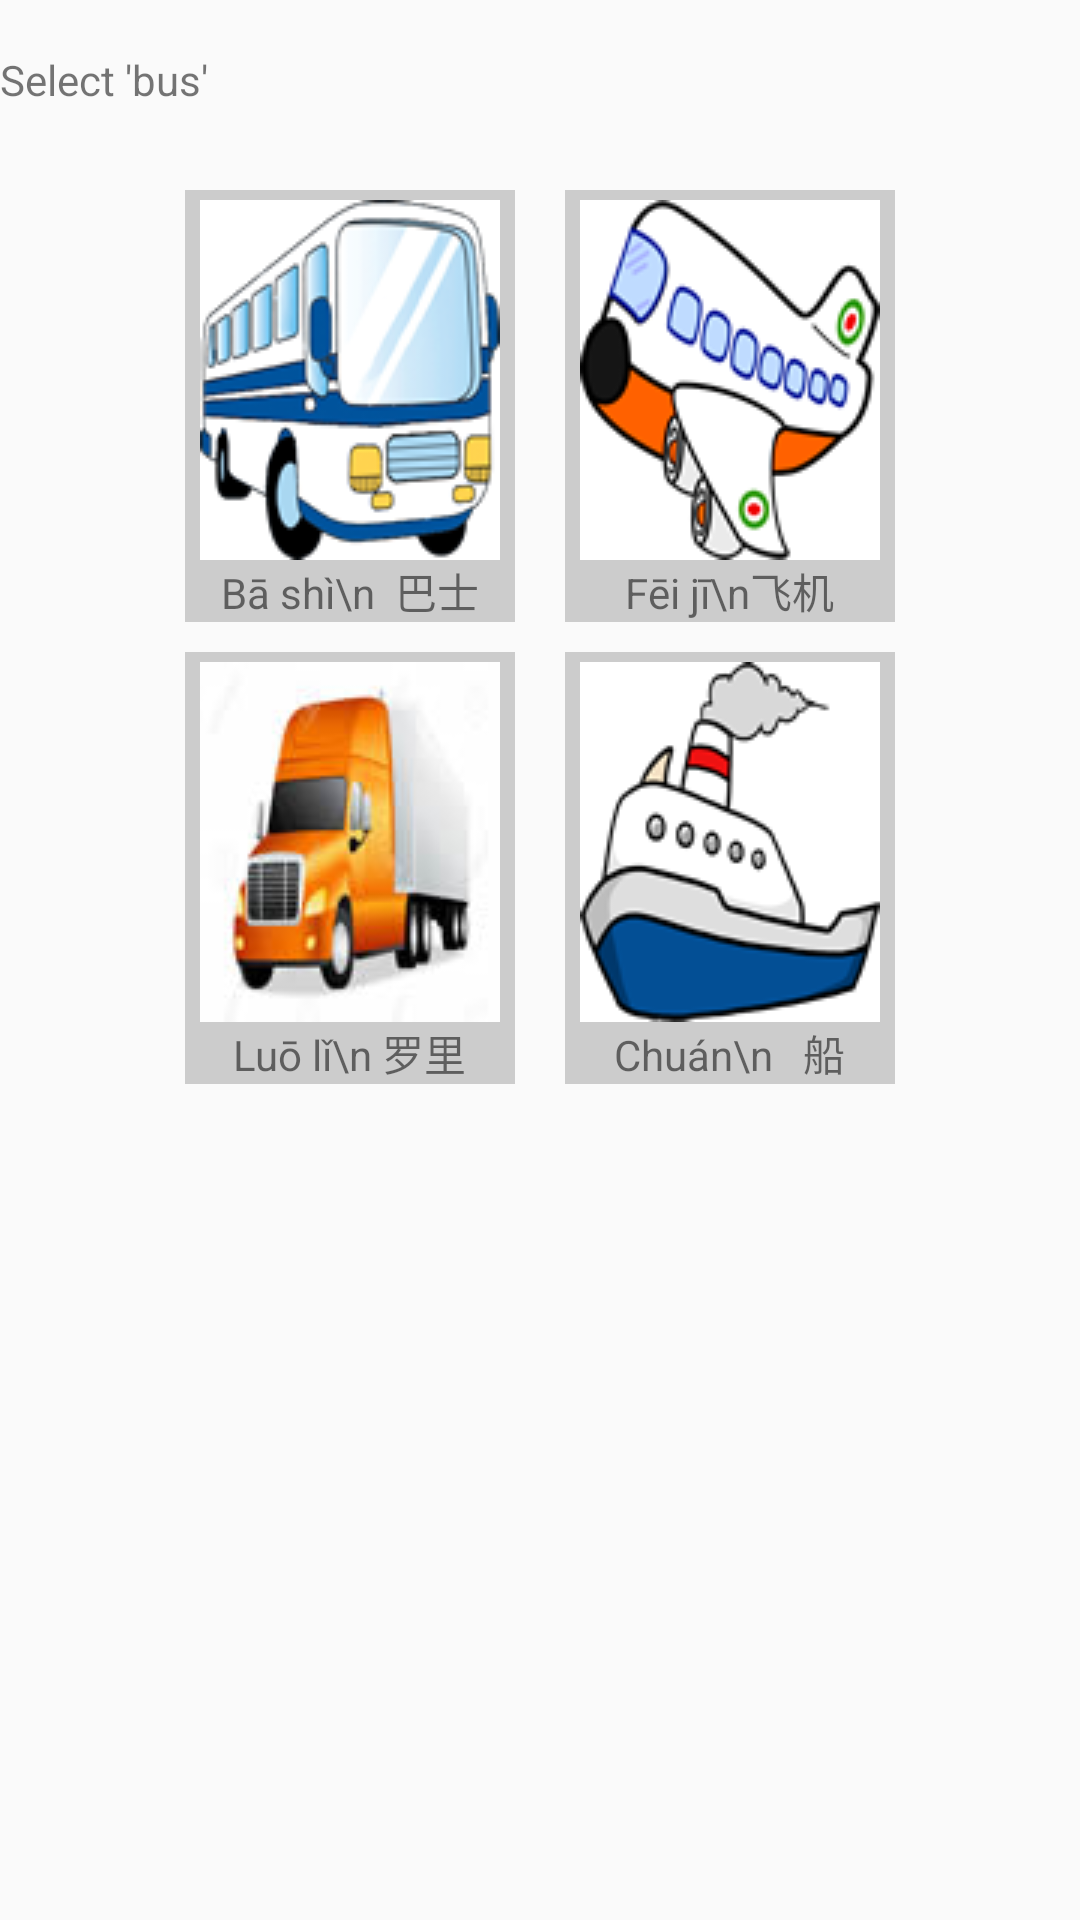

Layout XML and referenced resources for this Android screen:
<!-- AndroidManifest.xml: application theme AppTheme -->
<!-- res/layout/examq9.xml -->
<?xml version="1.0" encoding="utf-8"?>
<LinearLayout xmlns:android="http://schemas.android.com/apk/res/android"
    android:layout_width="match_parent"
    android:layout_height="match_parent"
    android:orientation="vertical"
    android:weightSum="1">

    <RelativeLayout
        android:layout_width="match_parent"
        android:layout_height="wrap_content"
        android:layout_weight="0.11">

        <TextView
            android:layout_width="wrap_content"
            android:layout_height="wrap_content"
            android:text="Select &apos;bus&apos;"
            android:id="@+id/textViewTest"
            android:layout_weight="0.12"
            android:layout_centerVertical="true" />
    </RelativeLayout>

    <GridLayout
        android:layout_width="wrap_content"
        android:layout_height="wrap_content"
        android:rowCount="2"
        android:columnCount="2"
        android:layout_gravity="center_horizontal">

        <RelativeLayout
            android:id="@+id/contain"
            android:layout_width="110dp"
            android:layout_height="wrap_content"
            android:background="@color/colorGray"
            android:layout_marginRight="50px"
            android:layout_marginTop="30px">

            <ImageView
                android:layout_width="100dp"
                android:layout_height="120dp"
                android:id="@+id/imageButton7"
                android:src="@drawable/bus"
                android:background="@color/colorWhite"
                android:layout_marginTop="10px"
                android:layout_centerHorizontal="true" />

            <TextView
                android:layout_width="wrap_content"
                android:layout_height="wrap_content"
                android:text="Bā shì\n  巴士"
                android:id="@+id/textView1"
                android:layout_below="@+id/imageButton7"
                android:layout_centerHorizontal="true"
                android:background="@null"/>

        </RelativeLayout>

        <RelativeLayout
            android:id="@+id/contain1"
            android:layout_width="110dp"
            android:layout_height="wrap_content"
            android:background="@color/colorGray"
            android:layout_marginTop="30px">

            <ImageView
                android:layout_width="100dp"
                android:layout_height="120dp"
                android:id="@+id/imageButton8"
                android:src="@drawable/aeroplane"
                android:background="@color/colorWhite"
                android:layout_marginTop="10px"
                android:layout_centerHorizontal="true" />

            <TextView
                android:layout_width="wrap_content"
                android:layout_height="wrap_content"
                android:text="Fēi jī\n飞机"
                android:id="@+id/textView2"
                android:layout_below="@+id/imageButton8"
                android:layout_centerHorizontal="true"
                android:background="@null"/>

        </RelativeLayout>

        <RelativeLayout
            android:id="@+id/contain2"
            android:layout_width="110dp"
            android:layout_height="wrap_content"
            android:background="@color/colorGray"
            android:layout_marginTop="30px">

            <ImageView
                android:layout_width="100dp"
                android:layout_height="120dp"
                android:id="@+id/imageButton9"
                android:src="@drawable/lorry"
                android:background="@color/colorWhite"
                android:layout_marginTop="10px"
                android:layout_centerHorizontal="true" />

            <TextView
                android:layout_width="wrap_content"
                android:layout_height="wrap_content"
                android:text="Luō lǐ\n 罗里"
                android:id="@+id/textView3"
                android:layout_below="@+id/imageButton9"
                android:layout_centerHorizontal="true"
                android:background="@null"/>

        </RelativeLayout>

        <RelativeLayout
            android:id="@+id/contain3"
            android:layout_width="110dp"
            android:layout_height="wrap_content"
            android:background="@color/colorGray"
            android:layout_marginTop="30px">

            <ImageView
                android:layout_width="100dp"
                android:layout_height="120dp"
                android:id="@+id/imageButton10"
                android:src="@drawable/ship"
                android:background="@color/colorWhite"
                android:layout_marginTop="10px"
                android:layout_centerHorizontal="true" />

            <TextView
                android:layout_width="wrap_content"
                android:layout_height="wrap_content"
                android:text="Chuán\n   船"
                android:id="@+id/textView4"
                android:layout_below="@+id/imageButton10"
                android:layout_centerHorizontal="true"
                android:background="@null"/>

        </RelativeLayout>

    </GridLayout>


</LinearLayout>
<!-- resources referenced by this layout -->
<resources>
  <color name="colorGray">#CCCCCC</color>
  <color name="colorWhite">#FFFFFF</color>
  <!-- drawable aeroplane: png bitmap (drawable, 72799 bytes) -->
  <!-- drawable bus: png bitmap (drawable, 86583 bytes) -->
  <!-- drawable lorry: jpg bitmap (drawable, 16219 bytes) -->
  <!-- drawable ship: png bitmap (drawable, 69033 bytes) -->
  <style name="AppTheme" parent="Theme.AppCompat.Light.DarkActionBar">
          
          <item name="colorPrimary">@color/colorPrimary</item>
          <item name="colorPrimaryDark">@color/colorPrimaryDark</item>
          <item name="colorAccent">@color/colorAccent</item>
  
      </style>
  <color name="colorPrimary">#3F51B5</color>
  <color name="colorPrimaryDark">#303F9F</color>
  <color name="colorAccent">#FF4081</color>
</resources>
